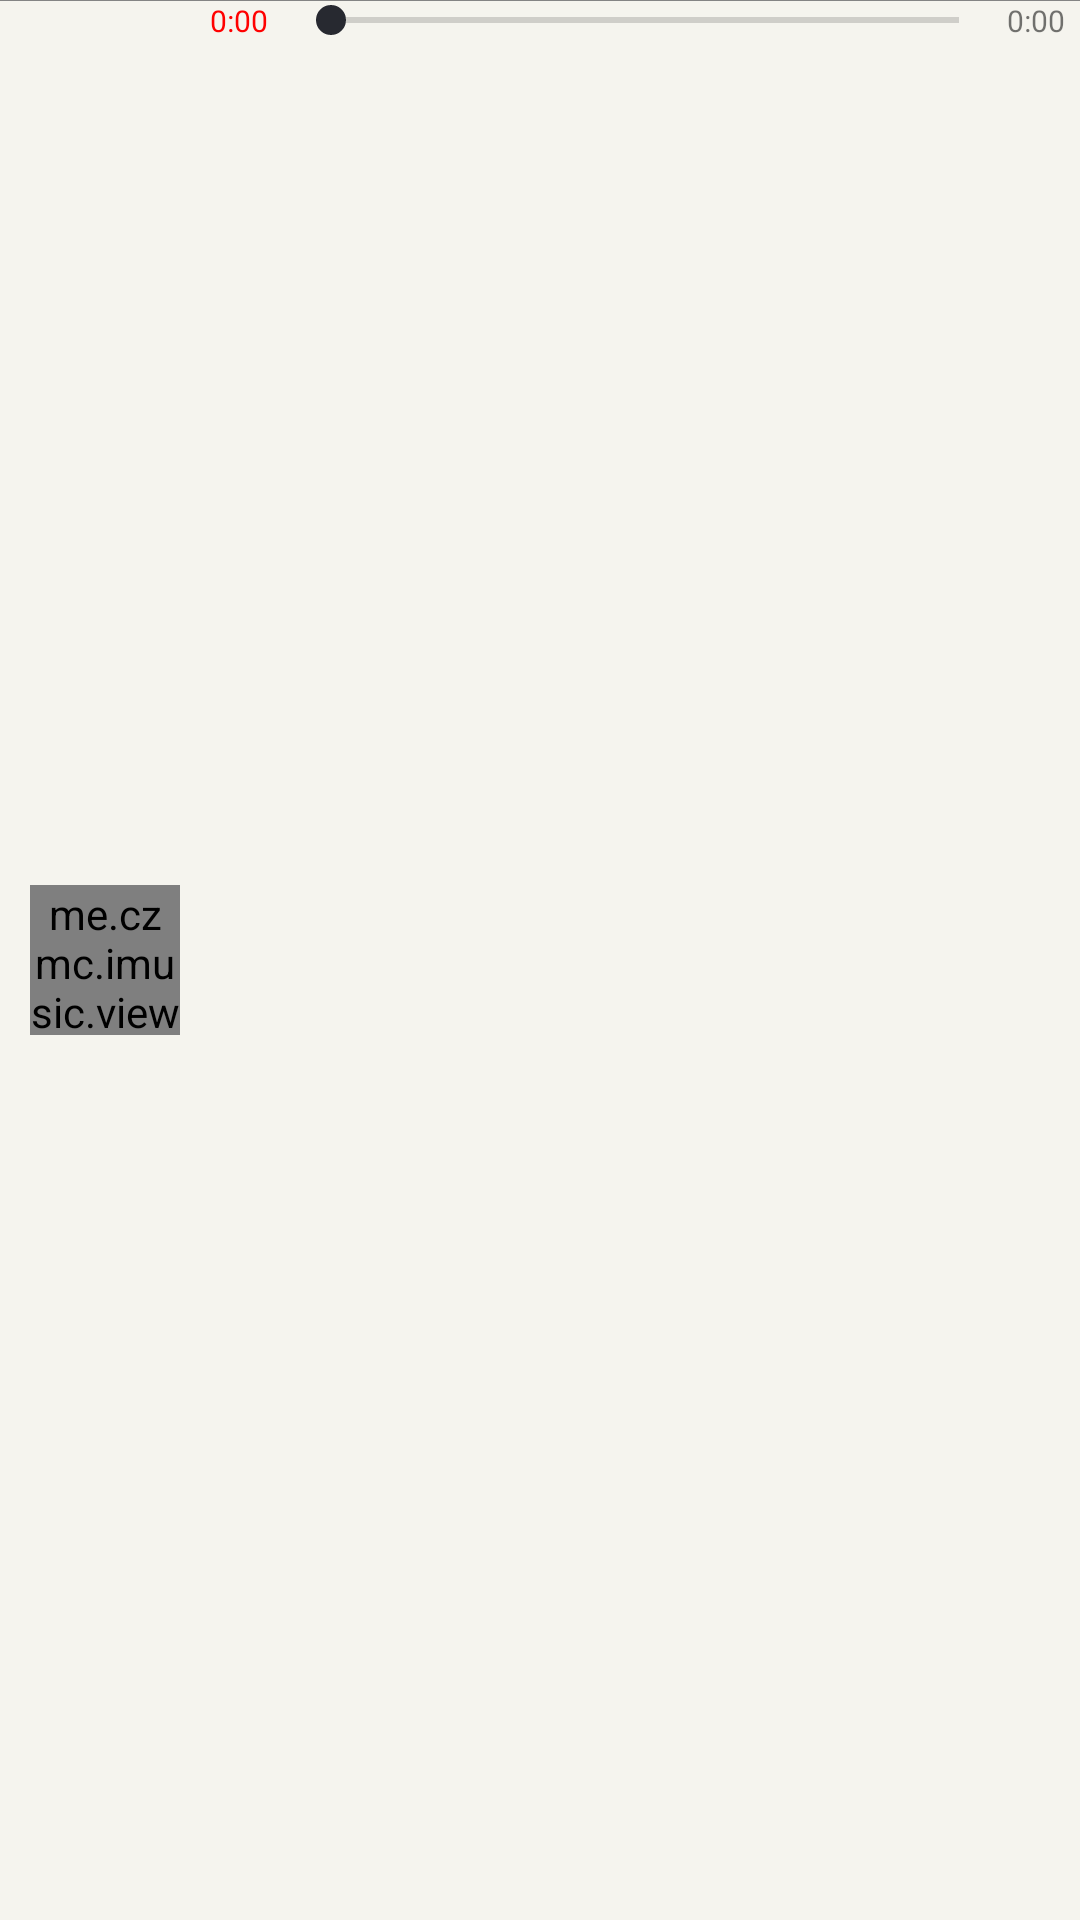

Reconstruct the res/layout file that produces this screen, plus the resources it refers to.
<!-- AndroidManifest.xml: application theme AppTheme -->
<!-- res/layout/bottombar.xml -->
<?xml version="1.0" encoding="utf-8"?>
<RelativeLayout xmlns:android="http://schemas.android.com/apk/res/android"
    xmlns:czmz="http://schemas.android.com/apk/res-auto"
    android:layout_width="match_parent"
    android:layout_height="@dimen/bottom_height"
    android:id="@+id/bottomBar"
    android:layout_gravity="bottom|end"
    android:background="#f5f4ee">

    <me.example.imusic.view.CircleImageView
        czmz:border_color="#ffffff"
        czmz:border_width="1dp"
        android:id="@+id/current_music_icon"
        android:layout_width="50dp"
        android:layout_height="50dp"
        android:src="@drawable/cd"
        android:clickable="true"
        android:layout_marginRight="10dp"
        android:layout_marginLeft="10dp"
        android:layout_centerVertical="true"
        />
    <View
        android:layout_width="match_parent"
        android:layout_height="1px"
        android:background="#848484"
        android:layout_alignParentTop="true"
        />
    <LinearLayout
        android:layout_width="match_parent"
        android:layout_height="match_parent"
        android:layout_toRightOf="@id/current_music_icon"
        android:orientation="vertical">
        <LinearLayout
        android:layout_width="match_parent"
        android:layout_height="wrap_content"
        android:orientation="horizontal"
            android:gravity="center"
            >
            <TextView
                android:id="@+id/current_music_time"
                android:layout_width="wrap_content"
                android:layout_height="wrap_content"
                android:text="0:00"
                android:textSize="10sp"
                android:textColor="#ff0000"
                />
            <SeekBar
                android:layout_weight="1"
                android:id="@+id/current_music_duraction"
                android:layout_width="match_parent"
                android:layout_height="wrap_content"
                android:indeterminate="false"
                android:max="5000"
                android:progress="0"
                android:thumb="@drawable/seekbar_thumb"
                android:thumbOffset="0dp"
                />
            <TextView
                android:id="@+id/music_time"
                android:layout_width="wrap_content"
                android:layout_height="wrap_content"
                android:text="0:00"
                android:layout_marginRight="5dp"
                android:textSize="10sp"
                />
            </LinearLayout>
        <RelativeLayout
            android:layout_width="match_parent"
            android:layout_height="match_parent"
            >

            <LinearLayout
                android:layout_width="wrap_content"
                android:layout_height="match_parent"
                android:orientation="vertical"
               >

                <TextView
                    android:id="@+id/current_music_name"
                    android:layout_width="wrap_content"
                    android:layout_height="wrap_content"
                    android:textSize="@dimen/fontSize"
                    android:textStyle="bold"
                    android:theme="@style/TextTheme_Light_Normal" />

                <TextView
                    android:id="@+id/current_music_author"
                    android:layout_width="wrap_content"
                    android:layout_height="wrap_content"
                    android:textSize="@dimen/fontSize"
                    android:theme="@style/TextTheme_Light_Small" />
            </LinearLayout>

            <LinearLayout
                android:layout_alignParentRight="true"
                android:layout_width="wrap_content"
                android:layout_height="match_parent"
                android:orientation="horizontal"
                android:gravity="center"
                >
                <ImageView
                    android:clickable="true"
                    android:id="@+id/btn_play"
                    android:layout_width="@dimen/bottom_button_size"
                    android:layout_height="@dimen/bottom_button_size"
                    android:layout_marginRight="20dp"
                    android:src="@drawable/play" />
                <ImageView
                    android:clickable="true"
                    android:id="@+id/btn_next"
                    android:layout_width="@dimen/bottom_button_size"
                    android:layout_height="@dimen/bottom_button_size"
                    android:layout_marginRight="30dp"
                    android:src="@drawable/forward" />


            </LinearLayout>
        </RelativeLayout>
    </LinearLayout>
</RelativeLayout>
<!-- resources referenced by this layout -->
<resources>
  <dimen name="bottom_button_size">20dp</dimen>
  <dimen name="bottom_height">60dp</dimen>
  <dimen name="fontSize">12sp</dimen>
  <!-- drawable cd: png bitmap (drawable, 10395 bytes) -->
  <!-- drawable seekbar_thumb (drawable) -->
  <?xml version="1.0" encoding="utf-8"?>
  <selector xmlns:android="http://schemas.android.com/apk/res/android">
      <item android:state_pressed="true" android:drawable="@drawable/thumb_focus" />
      <item android:drawable="@drawable/thumb_normal" />
  </selector>
  <style name="TextTheme_Light_Normal">
          <item name="android:textColor">#4e4d4d</item>
          <item name="android:textSize">12sp</item>
      </style>
  <style name="TextTheme_Light_Small">
          <item name="android:textColor">#4b4646</item>
          <item name="android:textSize">9sp</item>
      </style>
  <style name="AppTheme" parent="Theme.AppCompat.Light.DarkActionBar">
          
          <item name="colorPrimary">@color/colorPrimary</item>
          <item name="colorPrimaryDark">@color/colorPrimaryDark</item>
          <item name="colorAccent">@color/colorAccent</item>
      </style>
  <!-- drawable thumb_focus (drawable) -->
  <?xml version="1.0" encoding="utf-8"?>
  <layer-list xmlns:android="http://schemas.android.com/apk/res/android">
  
  <item android:gravity="center">
      <shape android:shape="oval">
          <size android:height="10dp" android:width="10dp"/>
          <solid android:color="#333333"/>
      </shape>
  </item>
  </layer-list>
  <!-- drawable thumb_normal (drawable) -->
  <?xml version="1.0" encoding="utf-8"?>
  <shape
      android:shape="oval"
      xmlns:android="http://schemas.android.com/apk/res/android">
      <solid android:color="#272930"></solid>
      <size android:height="10dp" android:width="10dp"/>
  </shape>
  <color name="colorPrimary">#FF3468</color>
  <color name="colorPrimaryDark">#FF3468</color>
  <color name="colorAccent">#FF3468</color>
</resources>
